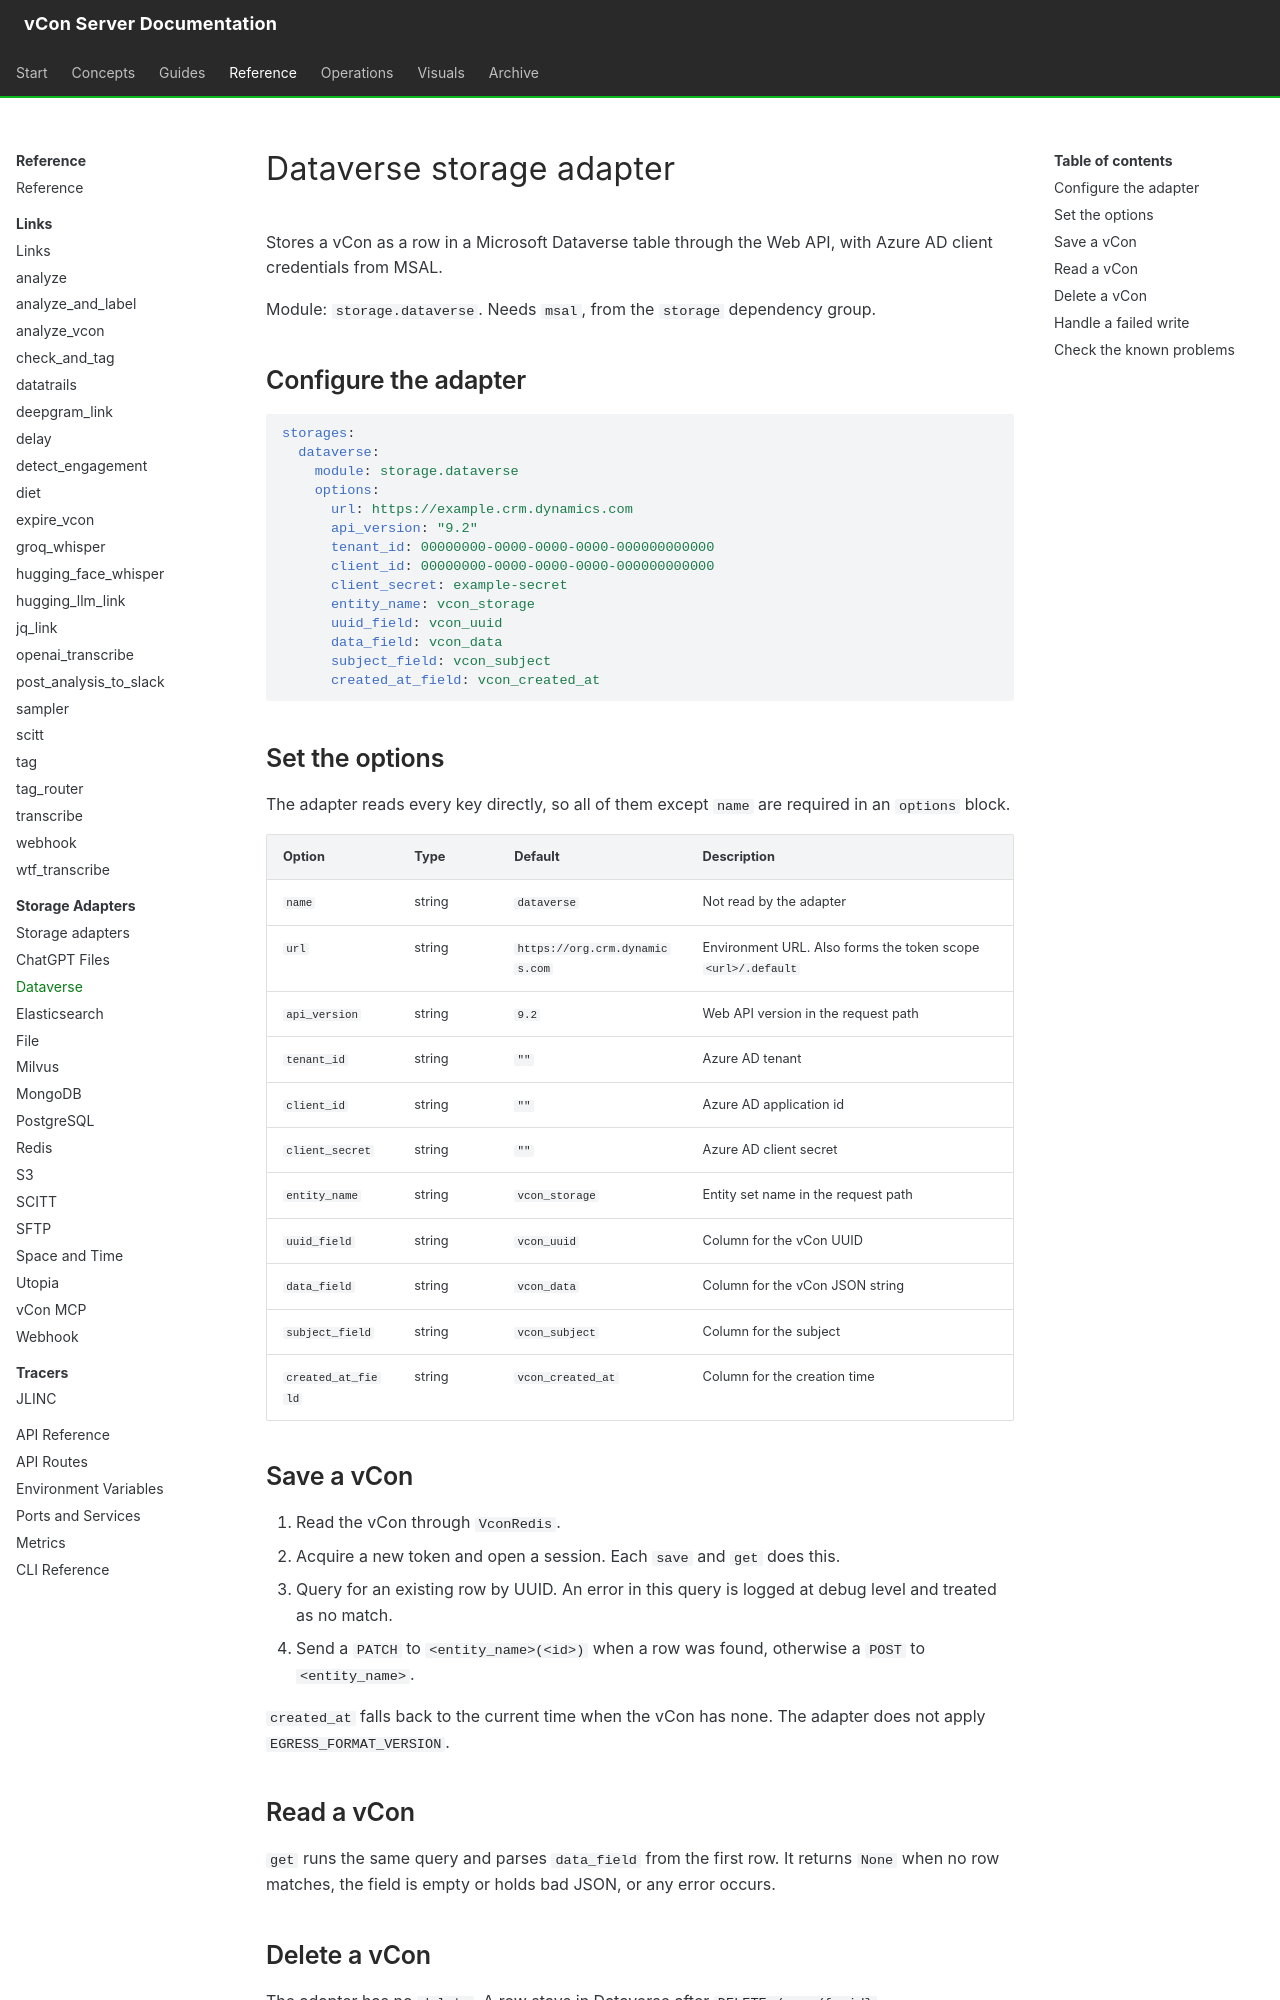

repository: vcon-dev/vcon-server · page: reference/storage-adapters/dataverse/index.html · generator: mkdocs

# Dataverse storage adapter

Stores a vCon as a row in a Microsoft Dataverse table through the Web API, with Azure AD client credentials from MSAL.

Module: `storage.dataverse`. Needs `msal`, from the `storage` dependency group.

## Configure the adapter

```yaml
storages:
  dataverse:
    module: storage.dataverse
    options:
      url: https://example.crm.dynamics.com
      api_version: "9.2"
      tenant_id: 00000000-0000-0000-0000-000000000000
      client_id: 00000000-0000-0000-0000-000000000000
      client_secret: example-secret
      entity_name: vcon_storage
      uuid_field: vcon_uuid
      data_field: vcon_data
      subject_field: vcon_subject
      created_at_field: vcon_created_at
```

## Set the options

The adapter reads every key directly, so all of them except `name` are required in an `options` block.

| Option | Type | Default | Description |
|---|---|---|---|
| `name` | string | `dataverse` | Not read by the adapter |
| `url` | string | `https://org.crm.dynamics.com` | Environment URL. Also forms the token scope `<url>/.default` |
| `api_version` | string | `9.2` | Web API version in the request path |
| `tenant_id` | string | `""` | Azure AD tenant |
| `client_id` | string | `""` | Azure AD application id |
| `client_secret` | string | `""` | Azure AD client secret |
| `entity_name` | string | `vcon_storage` | Entity set name in the request path |
| `uuid_field` | string | `vcon_uuid` | Column for the vCon UUID |
| `data_field` | string | `vcon_data` | Column for the vCon JSON string |
| `subject_field` | string | `vcon_subject` | Column for the subject |
| `created_at_field` | string | `vcon_created_at` | Column for the creation time |

## Save a vCon

1. Read the vCon through `VconRedis`.
2. Acquire a new token and open a session. Each `save` and `get` does this.
3. Query for an existing row by UUID. An error in this query is logged at debug level and treated as no match.
4. Send a `PATCH` to `<entity_name>(<id>)` when a row was found, otherwise a `POST` to `<entity_name>`.

`created_at` falls back to the current time when the vCon has none. The adapter does not apply `EGRESS_FORMAT_VERSION`.

## Read a vCon

`get` runs the same query and parses `data_field` from the first row. It returns `None` when no row matches, the field is empty or holds bad JSON, or any error occurs.

## Delete a vCon

The adapter has no `delete`. A row stays in Dataverse after `DELETE /vcon/{uuid}`.
